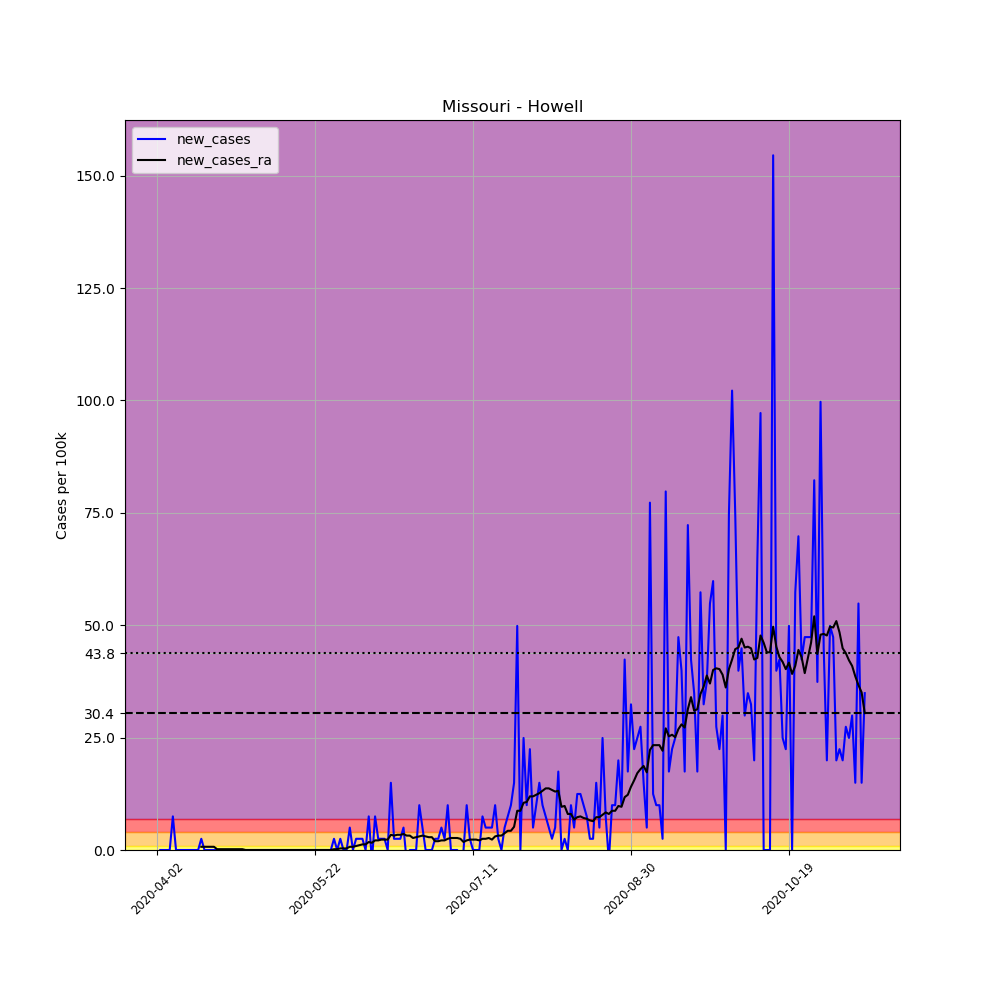

Values plotted in this chart, from the file beside it:
, date, county, state, fips, cases, deaths, COUNTY, STNAME, CTYNAME, POPESTIMATE2019, per_100k, new_cases, new_cases_ra
524732, 2020-04-02, Howell, Missouri, 29091, 1, 0, 91, Missouri, Howell, 40117, 2.493, , 
524733, 2020-04-03, Howell, Missouri, 29091, 1, 0, 91, Missouri, Howell, 40117, 2.493, 0.0, 
524734, 2020-04-04, Howell, Missouri, 29091, 1, 0, 91, Missouri, Howell, 40117, 2.493, 0.0, 
524735, 2020-04-05, Howell, Missouri, 29091, 1, 0, 91, Missouri, Howell, 40117, 2.493, 0.0, 
524736, 2020-04-06, Howell, Missouri, 29091, 1, 0, 91, Missouri, Howell, 40117, 2.493, 0.0, 
524737, 2020-04-07, Howell, Missouri, 29091, 4, 0, 91, Missouri, Howell, 40117, 9.971, 7.478, 
524738, 2020-04-08, Howell, Missouri, 29091, 4, 0, 91, Missouri, Howell, 40117, 9.971, 0.0, 
524739, 2020-04-09, Howell, Missouri, 29091, 4, 0, 91, Missouri, Howell, 40117, 9.971, 0.0, 
524740, 2020-04-10, Howell, Missouri, 29091, 4, 0, 91, Missouri, Howell, 40117, 9.971, 0.0, 
524741, 2020-04-11, Howell, Missouri, 29091, 4, 0, 91, Missouri, Howell, 40117, 9.971, 0.0, 
524742, 2020-04-12, Howell, Missouri, 29091, 4, 0, 91, Missouri, Howell, 40117, 9.971, 0.0, 
524743, 2020-04-13, Howell, Missouri, 29091, 4, 0, 91, Missouri, Howell, 40117, 9.971, 0.0, 
524744, 2020-04-14, Howell, Missouri, 29091, 4, 0, 91, Missouri, Howell, 40117, 9.971, 0.0, 
524745, 2020-04-15, Howell, Missouri, 29091, 4, 0, 91, Missouri, Howell, 40117, 9.971, 0.0, 
524746, 2020-04-16, Howell, Missouri, 29091, 5, 0, 91, Missouri, Howell, 40117, 12.46, 2.493, 0.7122
524747, 2020-04-17, Howell, Missouri, 29091, 5, 0, 91, Missouri, Howell, 40117, 12.46, 0.0, 0.7122
524748, 2020-04-18, Howell, Missouri, 29091, 5, 0, 91, Missouri, Howell, 40117, 12.46, 0.0, 0.7122
524749, 2020-04-19, Howell, Missouri, 29091, 5, 0, 91, Missouri, Howell, 40117, 12.46, 0.0, 0.7122
524750, 2020-04-20, Howell, Missouri, 29091, 5, 0, 91, Missouri, Howell, 40117, 12.46, 0.0, 0.7122
524751, 2020-04-21, Howell, Missouri, 29091, 5, 0, 91, Missouri, Howell, 40117, 12.46, 0.0, 0.1781
524752, 2020-04-22, Howell, Missouri, 29091, 5, 0, 91, Missouri, Howell, 40117, 12.46, 0.0, 0.1781
524753, 2020-04-23, Howell, Missouri, 29091, 5, 0, 91, Missouri, Howell, 40117, 12.46, 0.0, 0.1781
524754, 2020-04-24, Howell, Missouri, 29091, 5, 0, 91, Missouri, Howell, 40117, 12.46, 0.0, 0.1781
524755, 2020-04-25, Howell, Missouri, 29091, 5, 0, 91, Missouri, Howell, 40117, 12.46, 0.0, 0.1781
524756, 2020-04-26, Howell, Missouri, 29091, 5, 0, 91, Missouri, Howell, 40117, 12.46, 0.0, 0.1781
524757, 2020-04-27, Howell, Missouri, 29091, 5, 0, 91, Missouri, Howell, 40117, 12.46, 0.0, 0.1781
524758, 2020-04-28, Howell, Missouri, 29091, 5, 0, 91, Missouri, Howell, 40117, 12.46, 0.0, 0.1781
524759, 2020-04-29, Howell, Missouri, 29091, 5, 0, 91, Missouri, Howell, 40117, 12.46, 0.0, 0.1781
524760, 2020-04-30, Howell, Missouri, 29091, 5, 0, 91, Missouri, Howell, 40117, 12.46, 0.0, 0.0
524761, 2020-05-01, Howell, Missouri, 29091, 5, 0, 91, Missouri, Howell, 40117, 12.46, 0.0, 0.0
524762, 2020-05-02, Howell, Missouri, 29091, 5, 0, 91, Missouri, Howell, 40117, 12.46, 0.0, 0.0
524763, 2020-05-03, Howell, Missouri, 29091, 5, 0, 91, Missouri, Howell, 40117, 12.46, 0.0, 0.0
524764, 2020-05-04, Howell, Missouri, 29091, 5, 0, 91, Missouri, Howell, 40117, 12.46, 0.0, 0.0
524765, 2020-05-05, Howell, Missouri, 29091, 5, 0, 91, Missouri, Howell, 40117, 12.46, 0.0, 0.0
524766, 2020-05-06, Howell, Missouri, 29091, 5, 0, 91, Missouri, Howell, 40117, 12.46, 0.0, 0.0
524767, 2020-05-07, Howell, Missouri, 29091, 5, 0, 91, Missouri, Howell, 40117, 12.46, 0.0, 0.0
524768, 2020-05-08, Howell, Missouri, 29091, 5, 0, 91, Missouri, Howell, 40117, 12.46, 0.0, 0.0
524769, 2020-05-09, Howell, Missouri, 29091, 5, 0, 91, Missouri, Howell, 40117, 12.46, 0.0, 0.0
524770, 2020-05-10, Howell, Missouri, 29091, 5, 0, 91, Missouri, Howell, 40117, 12.46, 0.0, 0.0
524771, 2020-05-11, Howell, Missouri, 29091, 5, 0, 91, Missouri, Howell, 40117, 12.46, 0.0, 0.0
524772, 2020-05-12, Howell, Missouri, 29091, 5, 0, 91, Missouri, Howell, 40117, 12.46, 0.0, 0.0
524773, 2020-05-13, Howell, Missouri, 29091, 5, 0, 91, Missouri, Howell, 40117, 12.46, 0.0, 0.0
524774, 2020-05-14, Howell, Missouri, 29091, 5, 0, 91, Missouri, Howell, 40117, 12.46, 0.0, 0.0
524775, 2020-05-15, Howell, Missouri, 29091, 5, 0, 91, Missouri, Howell, 40117, 12.46, 0.0, 0.0
524776, 2020-05-16, Howell, Missouri, 29091, 5, 0, 91, Missouri, Howell, 40117, 12.46, 0.0, 0.0
524777, 2020-05-17, Howell, Missouri, 29091, 5, 0, 91, Missouri, Howell, 40117, 12.46, 0.0, 0.0
524778, 2020-05-18, Howell, Missouri, 29091, 5, 0, 91, Missouri, Howell, 40117, 12.46, 0.0, 0.0
524779, 2020-05-19, Howell, Missouri, 29091, 5, 0, 91, Missouri, Howell, 40117, 12.46, 0.0, 0.0
524780, 2020-05-20, Howell, Missouri, 29091, 5, 0, 91, Missouri, Howell, 40117, 12.46, 0.0, 0.0
524781, 2020-05-21, Howell, Missouri, 29091, 5, 0, 91, Missouri, Howell, 40117, 12.46, 0.0, 0.0
524782, 2020-05-22, Howell, Missouri, 29091, 5, 0, 91, Missouri, Howell, 40117, 12.46, 0.0, 0.0
524783, 2020-05-23, Howell, Missouri, 29091, 5, 0, 91, Missouri, Howell, 40117, 12.46, 0.0, 0.0
524784, 2020-05-24, Howell, Missouri, 29091, 5, 0, 91, Missouri, Howell, 40117, 12.46, 0.0, 0.0
524785, 2020-05-25, Howell, Missouri, 29091, 5, 0, 91, Missouri, Howell, 40117, 12.46, 0.0, 0.0
524786, 2020-05-26, Howell, Missouri, 29091, 5, 0, 91, Missouri, Howell, 40117, 12.46, 0.0, 0.0
524787, 2020-05-27, Howell, Missouri, 29091, 5, 0, 91, Missouri, Howell, 40117, 12.46, 0.0, 0.0
524788, 2020-05-28, Howell, Missouri, 29091, 6, 0, 91, Missouri, Howell, 40117, 14.96, 2.493, 0.1781
524789, 2020-05-29, Howell, Missouri, 29091, 6, 0, 91, Missouri, Howell, 40117, 14.96, 0.0, 0.1781
524790, 2020-05-30, Howell, Missouri, 29091, 7, 0, 91, Missouri, Howell, 40117, 17.45, 2.493, 0.3561
524791, 2020-05-31, Howell, Missouri, 29091, 7, 0, 91, Missouri, Howell, 40117, 17.45, 0.0, 0.3561
... 165 more rows
